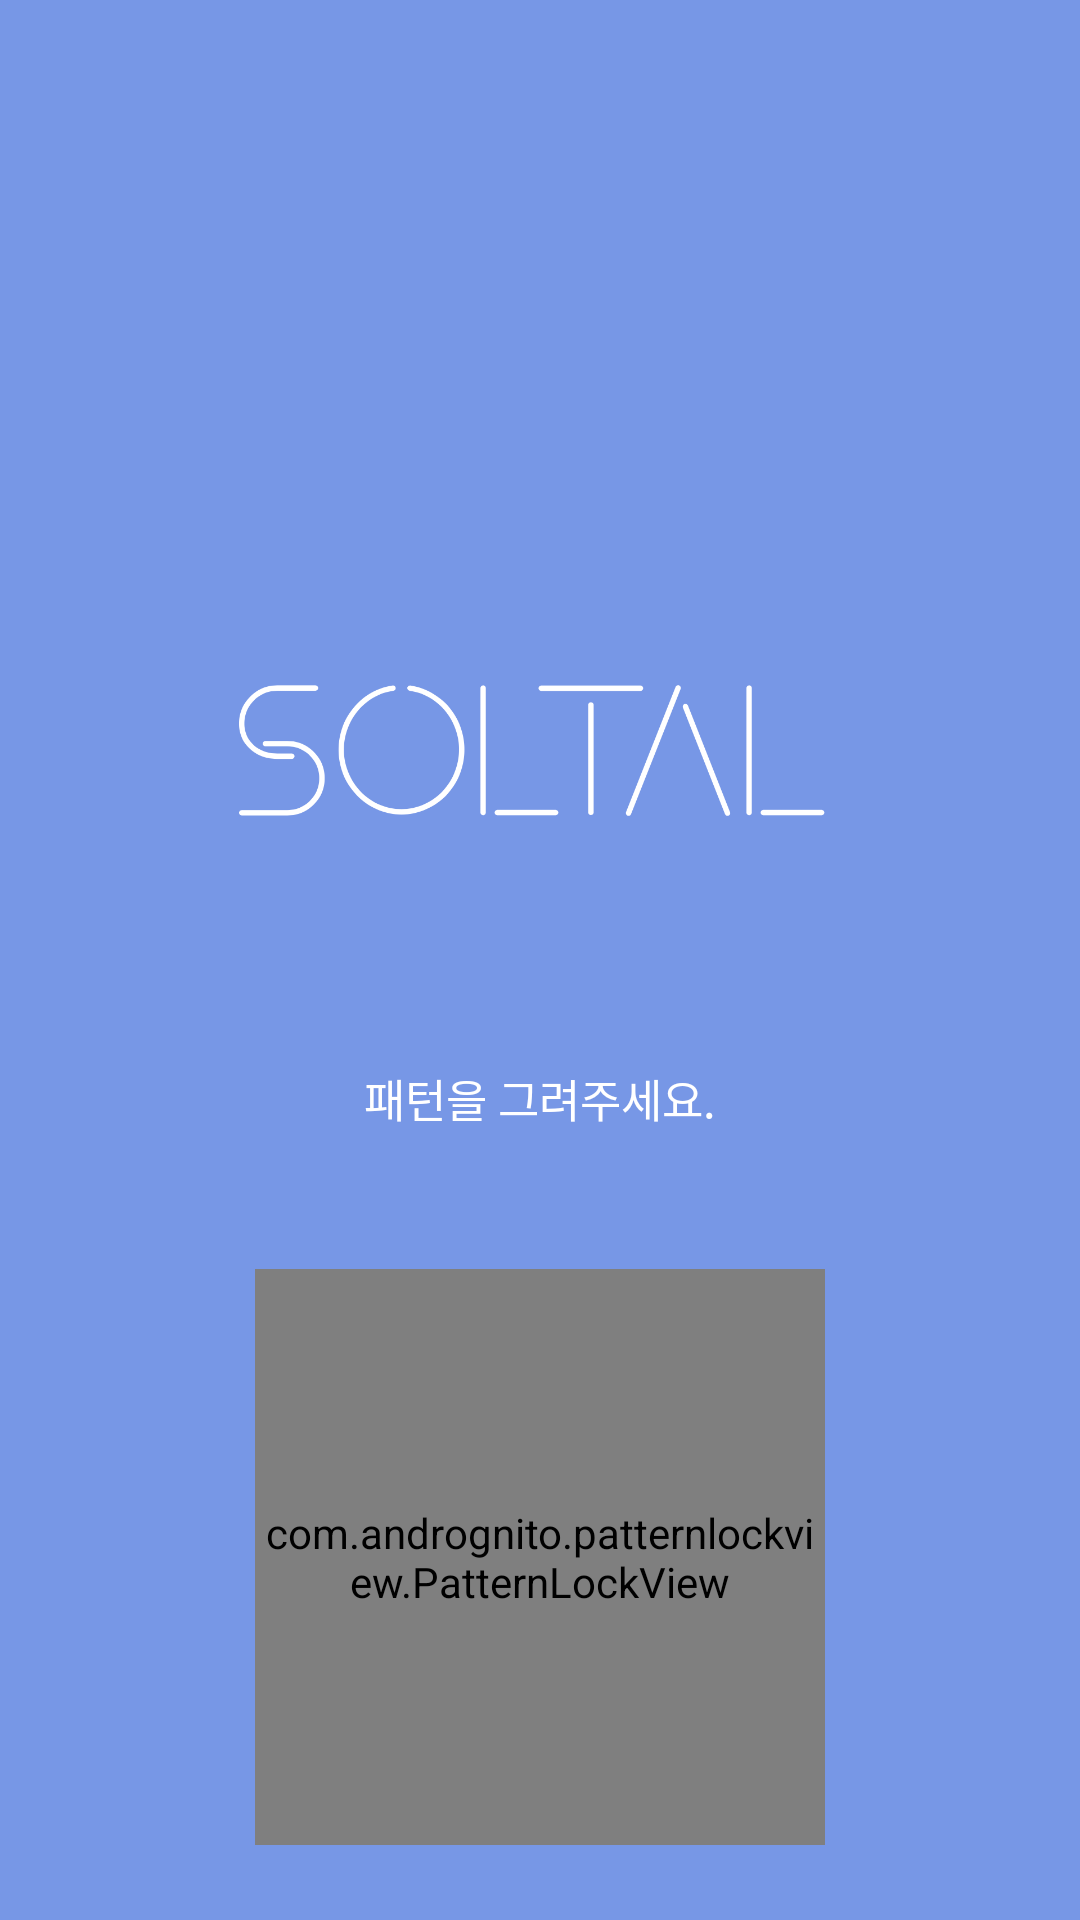

Produce the Android XML layout that renders to this screen, including the resource entries it uses.
<!-- AndroidManifest.xml: application theme AppTheme -->
<!-- res/layout/activity_login.xml -->
<?xml version="1.0" encoding="utf-8"?>
<LinearLayout xmlns:android="http://schemas.android.com/apk/res/android"
	xmlns:tools="http://schemas.android.com/tools"
	android:layout_width="match_parent"
	android:layout_height="match_parent"
	xmlns:app="http://schemas.android.com/apk/res-auto"
	android:background="@color/blue_common"
	android:orientation="vertical">

	

	<LinearLayout
		android:layout_width="wrap_content"
		android:layout_height="wrap_content"
		android:gravity="center"
		android:orientation="vertical">

		<ImageView
			android:id="@+id/iv_text_logo"
			android:layout_width="match_parent"
			android:layout_height="250dp"
			android:layout_marginTop="70dp"
			android:src="@drawable/solo_modern_white" />

	</LinearLayout>

	<LinearLayout
		android:id="@+id/ll_no_uuid"
		android:visibility="gone"
		android:orientation="vertical"
		android:layout_width="match_parent"
		android:layout_height="wrap_content">

		<LinearLayout
			android:layout_width="match_parent"
			android:layout_height="wrap_content"
			android:layout_margin="24dp"
			android:orientation="vertical">

			<EditText
				android:id="@+id/et_name"
				android:hint="이름 입력"
				android:padding="14dp"
				android:textSize="16dp"
				android:textColor="#FFFFFF"
				android:maxLength="15"
				android:maxLines="1"
				android:inputType="text"
				android:textColorHint="#FFFFFF"
				android:layout_width="match_parent"
				android:layout_height="wrap_content"
				android:layout_marginBottom="20dp"
				android:backgroundTint="#FFFFFF"></EditText>

			<EditText
				android:id="@+id/et_id_num"
				android:hint="주민등록번호 입력"
				android:padding="14dp"
				android:textSize="16dp"
				android:textColor="#FFFFFF"
				android:maxLength="15"
				android:maxLines="1"
				android:inputType="number"
				android:textColorHint="#FFFFFF"
				android:layout_width="match_parent"
				android:layout_height="wrap_content"
				android:backgroundTint="#FFFFFF"></EditText>
		</LinearLayout>

		<LinearLayout
			android:id="@+id/sign_up_btn"
			android:layout_width="match_parent"
			android:layout_height="60dp"
			android:layout_marginLeft="28dp"
			android:layout_marginRight="28dp"
			android:background="@drawable/btn_login_dark"
			android:gravity="center">

			<TextView
				android:layout_width="wrap_content"
				android:layout_height="wrap_content"
				android:background="@color/blue_dark"
				android:text="SIGN UP"
				android:textColor="#FFFFFF"
				android:textSize="16dp" />

		</LinearLayout>
	</LinearLayout>

	<RelativeLayout
		android:id="@+id/pattern_rl"
		android:layout_width="wrap_content"
		android:layout_height="wrap_content">


		<RelativeLayout
			android:layout_width="match_parent"
			android:layout_height="300dp"
			android:layout_alignParentBottom="true"
			android:layout_alignParentStart="true"
			android:background="@color/blue_common">

			<TextView
				android:id="@+id/pattern_message"
				android:layout_width="wrap_content"
				android:layout_height="wrap_content"
				android:layout_centerHorizontal="true"
				android:layout_marginBottom="20dp"
				android:layout_marginTop="15dp"
				android:text="패턴을 그려주세요."
				android:textColor="#ffffff"
				android:textSize="15dp" />

			<com.andrognito.patternlockview.PatternLockView
				android:id="@+id/patter_view"
				android:layout_width="190dp"
				android:layout_height="192dp"
				android:layout_alignParentBottom="true"
				android:layout_centerHorizontal="true"
				android:layout_gravity="center_horizontal"
				android:layout_marginBottom="25dp"
				app:aspectRatio="square"
				app:aspectRatioEnabled="true"
				app:dotAnimationDuration="150"
				app:dotCount="3" />
		</RelativeLayout>

	</RelativeLayout>
	

</LinearLayout>
<!-- resources referenced by this layout -->
<resources>
  <color name="blue_common">#7797e6</color>
  <color name="blue_dark">#1c294a</color>
  <!-- drawable btn_login_dark (drawable) -->
  <?xml version="1.0" encoding="utf-8"?>
  <layer-list xmlns:android="http://schemas.android.com/apk/res/android">
      <item
          android:bottom="1dp"
          android:left="1dp"
          android:right="1dp"
          android:top="1dp">
          <shape android:shape="rectangle">
              <stroke
                  android:width="2dp"
                  android:color="@color/blue_dark" />
              <solid android:color="@color/blue_dark" />
          </shape>
      </item>
  </layer-list>
  <!-- drawable sol_login_btn: png bitmap (drawable, 4554 bytes) -->
  <!-- drawable solo_modern_white: png bitmap (drawable, 58336 bytes) -->
  <style name="AppTheme" parent="Base.Theme.AppCompat.Light.DarkActionBar">
          
          <item name="colorPrimary">@color/colorPrimary</item>
          <item name="colorPrimaryDark">@color/colorPrimaryDark</item>
          <item name="colorAccent">@color/colorAccent</item>
  
      </style>
  <color name="colorPrimary">#3F51B5</color>
  <color name="colorPrimaryDark">#303F9F</color>
  <color name="colorAccent">#7797e6</color>
</resources>
